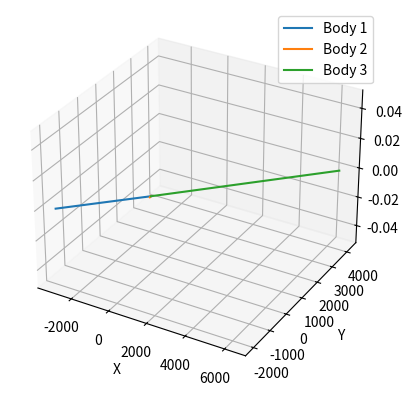

The matplotlib source for this figure:
import numpy as np
import matplotlib.pyplot as plt

class Body:
    def __init__(self, mass, position, velocity):
        self.mass = mass
        self.position = np.array(position, dtype=float)
        self.velocity = np.array(velocity, dtype=float)
        self.force = np.zeros(3, dtype=float)

def compute_forces(bodies, G=1.0):
    for body in bodies:
        body.force.fill(0.0)
    for i, body1 in enumerate(bodies):
        for j, body2 in enumerate(bodies):
            if i != j:
                r = body2.position - body1.position
                distance = np.linalg.norm(r)
                if distance > 1e-5:  # Avoid singularity
                    force_magnitude = G * body1.mass * body2.mass / distance**2
                    body1.force += force_magnitude * r / distance

def update_positions(bodies, dt):
    for body in bodies:
        body.velocity += body.force / body.mass * dt
        body.position += body.velocity * dt

def simulate(bodies, dt, steps):
    positions = [[] for _ in bodies]
    for step in range(steps):
        compute_forces(bodies)
        update_positions(bodies, dt)
        for i, body in enumerate(bodies):
            positions[i].append(body.position.copy())
    return positions

# Initialize three bodies
bodies = [
    Body(1.0, [1, 0, 0], [0, 1, 0]),
    Body(1.0, [-1, 0, 0], [0, -1, 0]),
    Body(0.5, [0, 1, 0], [1, 0, 0])
]

# Simulation parameters
dt = 0.01
steps = 10000

# Run simulation
positions = simulate(bodies, dt, steps)

# Plot results
fig = plt.figure()
ax = fig.add_subplot(111, projection='3d')
for i, pos in enumerate(positions):
    pos = np.array(pos)
    ax.plot(pos[:, 0], pos[:, 1], pos[:, 2], label=f'Body {i+1}')
ax.legend()
ax.set_xlabel('X')
ax.set_ylabel('Y')
ax.set_zlabel('Z')
plt.show()
